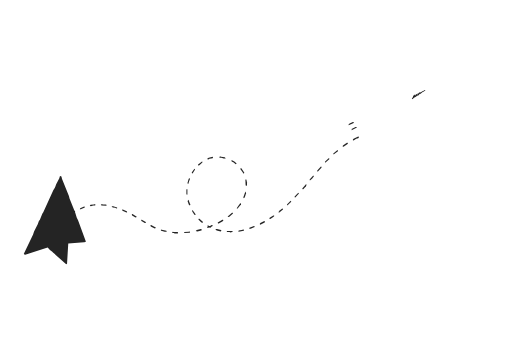
t = 0.00 s
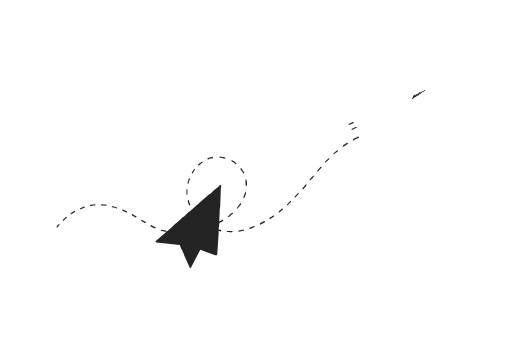
t = 1.75 s
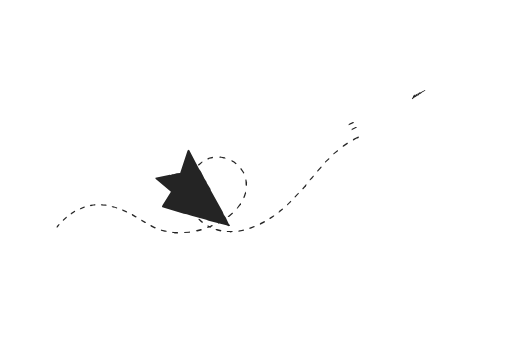
t = 3.50 s
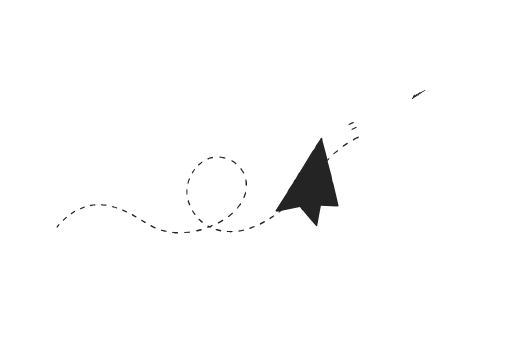
t = 5.25 s

The animated SVG that drew these frames (rendered in a browser with its animation timeline set to each time). Animation: 1 SMIL element (animateMotion=1); one cycle of 7.00 s, repeats indefinitely.

<?xml version="1.0" encoding="UTF-8"?>
<svg xmlns="http://www.w3.org/2000/svg" width="1536" height="1024" viewBox="0 0 1536 1024">
  <title>Animated paper airplane flight path</title>
  <g fill="#242424">
    <path d="M 518.0,696.0 L 516.0,698.0 L 517.0,700.0 L 522.0,700.0 L 523.0,701.0 L 533.0,701.0 L 534.0,700.0 L 533.0,697.0 L 520.0,697.0 L 519.0,696.0 Z"/><path d="M 567.0,695.0 L 566.0,696.0 L 553.0,697.0 L 552.0,700.0 L 569.0,699.0 L 570.0,698.0 L 569.0,695.0 Z"/><path d="M 681.0,694.0 L 680.0,695.0 L 681.0,697.0 L 689.0,697.0 L 690.0,698.0 L 697.0,697.0 L 698.0,696.0 L 697.0,694.0 Z"/><path d="M 730.0,689.0 L 725.0,691.0 L 716.0,692.0 L 715.0,695.0 L 716.0,696.0 L 731.0,693.0 L 732.0,692.0 L 731.0,689.0 Z"/><path d="M 484.0,689.0 L 482.0,691.0 L 483.0,693.0 L 494.0,696.0 L 499.0,696.0 L 500.0,695.0 L 499.0,693.0 L 485.0,690.0 Z"/><path d="M 647.0,688.0 L 647.0,690.0 L 650.0,692.0 L 662.0,695.0 L 664.0,693.0 L 663.0,691.0 L 651.0,688.0 Z"/><path d="M 602.0,688.0 L 590.0,691.0 L 587.0,694.0 L 592.0,695.0 L 604.0,692.0 L 605.0,691.0 L 604.0,688.0 Z"/><path d="M 762.0,679.0 L 748.0,684.0 L 748.0,687.0 L 752.0,687.0 L 764.0,682.0 L 763.0,679.0 Z"/><path d="M 635.0,676.0 L 630.0,679.0 L 627.0,679.0 L 625.0,677.0 L 623.0,677.0 L 622.0,678.0 L 623.0,681.0 L 621.0,683.0 L 623.0,685.0 L 627.0,683.0 L 631.0,684.0 L 635.0,680.0 L 638.0,679.0 L 637.0,676.0 Z"/><path d="M 452.0,676.0 L 451.0,677.0 L 452.0,680.0 L 464.0,686.0 L 467.0,685.0 L 467.0,683.0 L 453.0,676.0 Z"/><path d="M 176.0,673.0 L 170.0,679.0 L 169.0,683.0 L 172.0,683.0 L 178.0,675.0 L 177.0,673.0 Z"/><path d="M 793.0,664.0 L 781.0,670.0 L 779.0,673.0 L 781.0,675.0 L 794.0,668.0 L 795.0,666.0 Z"/><path d="M 667.0,660.0 L 653.0,668.0 L 654.0,671.0 L 656.0,671.0 L 667.0,665.0 L 670.0,662.0 L 669.0,660.0 Z"/><path d="M 424.0,660.0 L 423.0,661.0 L 424.0,664.0 L 434.0,670.0 L 437.0,670.0 L 437.0,667.0 L 425.0,660.0 Z"/><path d="M 596.0,657.0 L 595.0,659.0 L 604.0,668.0 L 608.0,669.0 L 609.0,667.0 L 598.0,657.0 Z"/><path d="M 198.0,651.0 L 188.0,660.0 L 188.0,663.0 L 190.0,663.0 L 200.0,654.0 L 199.0,651.0 Z"/><path d="M 820.0,647.0 L 809.0,654.0 L 808.0,657.0 L 811.0,658.0 L 820.0,652.0 L 823.0,649.0 L 822.0,647.0 Z"/><path d="M 396.0,643.0 L 395.0,644.0 L 396.0,647.0 L 406.0,653.0 L 410.0,652.0 L 409.0,650.0 L 397.0,643.0 Z"/><path d="M 696.0,639.0 L 683.0,650.0 L 684.0,652.0 L 688.0,651.0 L 699.0,641.0 L 698.0,639.0 Z"/><path d="M 223.0,633.0 L 216.0,637.0 L 211.0,642.0 L 213.0,644.0 L 225.0,636.0 L 224.0,633.0 Z"/><path d="M 577.0,631.0 L 576.0,632.0 L 577.0,636.0 L 583.0,645.0 L 585.0,646.0 L 587.0,644.0 L 578.0,631.0 Z"/><path d="M 367.0,629.0 L 366.0,630.0 L 367.0,633.0 L 379.0,638.0 L 381.0,637.0 L 380.0,634.0 L 368.0,629.0 Z"/><path d="M 847.0,626.0 L 840.0,631.0 L 835.0,637.0 L 838.0,638.0 L 849.0,629.0 L 848.0,626.0 Z"/><path d="M 252.0,620.0 L 240.0,625.0 L 239.0,628.0 L 242.0,628.0 L 254.0,623.0 L 253.0,620.0 Z"/><path d="M 335.0,619.0 L 335.0,621.0 L 338.0,623.0 L 345.0,624.0 L 349.0,626.0 L 351.0,625.0 L 351.0,623.0 L 339.0,619.0 Z"/><path d="M 304.0,613.0 L 302.0,615.0 L 304.0,617.0 L 319.0,618.0 L 319.0,615.0 L 317.0,614.0 L 308.0,614.0 L 307.0,613.0 Z"/><path d="M 282.0,613.0 L 281.0,614.0 L 271.0,615.0 L 269.0,618.0 L 272.0,619.0 L 279.0,617.0 L 285.0,617.0 L 286.0,614.0 L 284.0,613.0 Z"/><path d="M 722.0,610.0 L 720.0,611.0 L 710.0,625.0 L 712.0,627.0 L 723.0,614.0 L 723.0,611.0 Z"/><path d="M 872.0,603.0 L 861.0,614.0 L 862.0,617.0 L 874.0,606.0 L 873.0,604.0 Z"/><path d="M 564.0,600.0 L 563.0,605.0 L 566.0,614.0 L 569.0,617.0 L 571.0,615.0 L 566.0,602.0 Z"/><path d="M 895.0,579.0 L 884.0,590.0 L 884.0,592.0 L 886.0,593.0 L 897.0,581.0 Z"/><path d="M 736.0,576.0 L 730.0,592.0 L 731.0,595.0 L 734.0,593.0 L 738.0,581.0 L 737.0,576.0 Z"/><path d="M 560.0,568.0 L 559.0,569.0 L 559.0,583.0 L 561.0,585.0 L 562.0,584.0 L 562.0,568.0 Z"/><path d="M 918.0,553.0 L 907.0,566.0 L 908.0,568.0 L 910.0,568.0 L 918.0,559.0 L 920.0,555.0 Z"/><path d="M 737.0,539.0 L 736.0,540.0 L 737.0,557.0 L 740.0,558.0 L 741.0,557.0 L 741.0,548.0 L 739.0,539.0 Z"/><path d="M 568.0,535.0 L 566.0,537.0 L 562.0,550.0 L 564.0,552.0 L 566.0,550.0 L 566.0,547.0 L 570.0,537.0 Z"/><path d="M 940.0,527.0 L 929.0,539.0 L 930.0,542.0 L 937.0,536.0 L 942.0,529.0 Z"/><path d="M 583.0,507.0 L 575.0,518.0 L 576.0,521.0 L 578.0,520.0 L 585.0,509.0 Z"/><path d="M 722.0,505.0 L 721.0,506.0 L 722.0,509.0 L 731.0,522.0 L 733.0,519.0 L 724.0,505.0 Z"/><path d="M 963.0,500.0 L 952.0,512.0 L 952.0,515.0 L 954.0,515.0 L 965.0,503.0 L 964.0,500.0 Z"/><path d="M 606.0,485.0 L 594.0,494.0 L 594.0,497.0 L 598.0,496.0 L 607.0,488.0 L 607.0,486.0 Z"/><path d="M 695.0,481.0 L 694.0,482.0 L 695.0,485.0 L 701.0,488.0 L 707.0,493.0 L 710.0,491.0 L 703.0,485.0 L 696.0,481.0 Z"/><path d="M 986.0,475.0 L 975.0,486.0 L 976.0,489.0 L 988.0,478.0 L 988.0,475.0 Z"/><path d="M 638.0,471.0 L 626.0,474.0 L 622.0,476.0 L 622.0,478.0 L 625.0,479.0 L 628.0,477.0 L 638.0,475.0 L 639.0,472.0 Z"/><path d="M 659.0,470.0 L 658.0,474.0 L 664.0,474.0 L 671.0,476.0 L 676.0,476.0 L 677.0,475.0 L 674.0,472.0 L 663.0,471.0 L 662.0,470.0 Z"/><path d="M 1012.0,451.0 L 1000.0,461.0 L 1001.0,464.0 L 1014.0,454.0 L 1014.0,451.0 Z"/><path d="M 1041.0,429.0 L 1029.0,437.0 L 1028.0,440.0 L 1031.0,441.0 L 1044.0,432.0 L 1043.0,429.0 Z"/><path d="M 1075.0,410.0 L 1061.0,417.0 L 1059.0,419.0 L 1059.0,421.0 L 1061.0,422.0 L 1069.0,417.0 L 1075.0,415.0 L 1077.0,413.0 L 1076.0,410.0 Z"/><path d="M 1067.0,381.0 L 1058.0,386.0 L 1055.0,389.0 L 1055.0,391.0 L 1071.0,383.0 L 1070.0,381.0 Z"/><path d="M 1059.0,366.0 L 1049.0,371.0 L 1046.0,374.0 L 1046.0,376.0 L 1060.0,370.0 L 1062.0,368.0 L 1061.0,366.0 Z"/><path d="M 1245.0,284.0 L 1248.0,285.0 L 1245.0,292.0 L 1237.0,298.0 L 1236.0,296.0 L 1239.0,292.0 L 1240.0,289.0 L 1239.0,288.0 L 1243.0,286.0 Z"/><path d="M 1251.0,282.0 L 1252.0,281.0 L 1254.0,282.0 L 1251.0,288.0 L 1246.0,292.0 L 1245.0,290.0 L 1250.0,282.0 Z"/><path d="M 1268.0,273.0 L 1270.0,274.0 L 1267.0,278.0 L 1260.0,283.0 L 1259.0,282.0 L 1260.0,280.0 L 1257.0,285.0 L 1253.0,288.0 L 1252.0,287.0 L 1254.0,282.0 L 1258.0,278.0 L 1262.0,277.0 L 1263.0,278.0 Z"/><path d="M 1274.0,271.0 L 1275.0,270.0 L 1277.0,271.0 L 1270.0,276.0 L 1269.0,275.0 L 1273.0,271.0 Z"/>
  </g>

  <g id="airplane" transform="translate(-1195 -335)">
    <g fill="#242424">
      <path d="M 1150.0,362.0 L 1165.0,382.0 L 1125.0,408.0 L 1124.0,407.0 L 1133.0,390.0 L 1136.0,387.0 L 1148.0,364.0 Z"/><path d="M 1236.0,289.0 L 1237.0,288.0 L 1240.0,289.0 L 1236.0,296.0 L 1236.0,298.0 L 1233.0,301.0 L 1226.0,304.0 L 1221.0,309.0 L 1216.0,311.0 L 1212.0,315.0 L 1193.0,327.0 L 1192.0,325.0 L 1199.0,310.0 L 1193.0,322.0 L 1192.0,327.0 L 1189.0,330.0 L 1148.0,357.0 L 1123.0,401.0 L 1120.0,404.0 L 1119.0,403.0 L 1125.0,343.0 L 1128.0,340.0 L 1165.0,324.0 L 1202.0,306.0 L 1204.0,304.0 L 1223.0,296.0 L 1235.0,289.0 Z"/><path d="M 1305.0,258.0 L 1306.0,260.0 L 1270.0,314.0 L 1264.0,325.0 L 1261.0,328.0 L 1206.0,414.0 L 1202.0,417.0 L 1168.0,378.0 L 1153.0,359.0 L 1259.0,288.0 L 1303.0,260.0 Z"/><path d="M 1293.0,255.0 L 1294.0,254.0 L 1296.0,255.0 L 1294.0,257.0 L 1292.0,257.0 L 1256.0,275.0 L 1254.0,275.0 L 1248.0,279.0 L 1246.0,279.0 L 1207.0,299.0 L 1205.0,299.0 L 1125.0,338.0 L 1119.0,335.0 L 1071.0,300.0 L 1108.0,291.0 L 1119.0,290.0 L 1129.0,287.0 L 1139.0,286.0 L 1168.0,279.0 L 1173.0,279.0 L 1183.0,276.0 L 1289.0,255.0 Z"/><path d="M 1315.0,245.0 L 1310.0,247.0 L 1290.0,250.0 L 1280.0,253.0 L 1270.0,254.0 L 1199.0,269.0 L 1194.0,269.0 L 1175.0,274.0 L 1170.0,274.0 L 1160.0,277.0 L 1136.0,281.0 L 1127.0,284.0 L 1064.0,296.0 L 1063.0,297.0 L 1064.0,301.0 L 1122.0,342.0 L 1120.0,352.0 L 1120.0,362.0 L 1119.0,363.0 L 1119.0,372.0 L 1118.0,373.0 L 1114.0,417.0 L 1117.0,418.0 L 1168.0,385.0 L 1199.0,421.0 L 1203.0,424.0 L 1205.0,423.0 L 1242.0,367.0 L 1246.0,359.0 L 1255.0,347.0 L 1279.0,308.0 L 1284.0,302.0 L 1313.0,255.0 L 1318.0,249.0 L 1317.0,245.0 Z"/>
    </g>
    <animateMotion dur="7s" repeatCount="indefinite" rotate="auto"
                   path="M 180 680 C 250 585 360 600 445 670 C 520 730 590 720 650 650 C 725 565 720 485 660 470 C 600 455 550 505 565 575 C 585 665 675 715 760 690 C 865 660 925 585 995 510 C 1055 445 1090 405 1150 370 C 1200 335 1250 295 1295 255" calcMode="paced"/>
  </g>
</svg>
